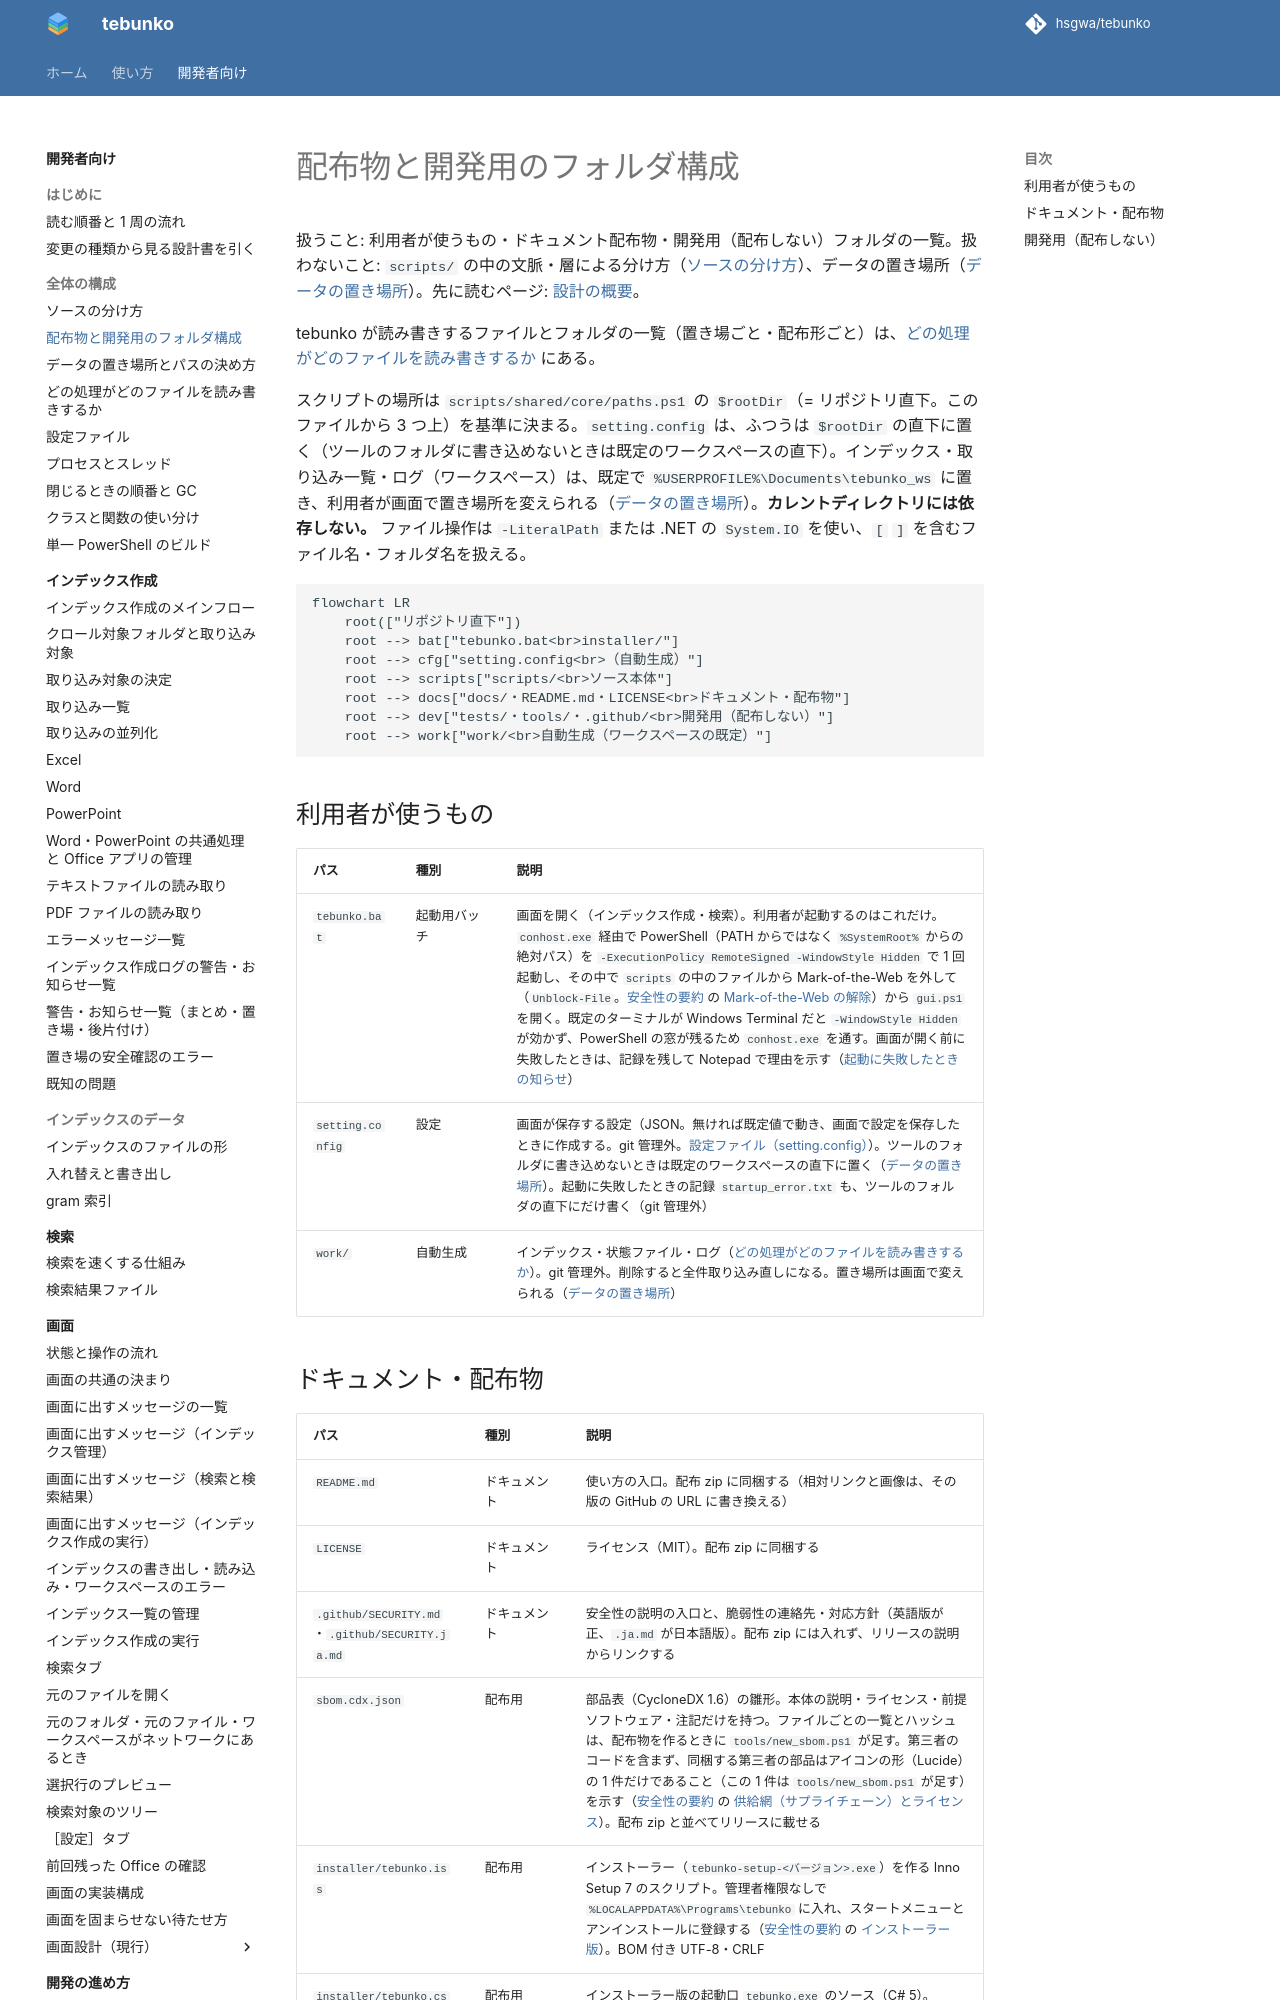

repository: hsgwa/tebunko · page: design/structure/folders/index.html · generator: mkdocs

# 配布物と開発用のフォルダ構成

扱うこと: 利用者が使うもの・ドキュメント配布物・開発用（配布しない）フォルダの一覧。扱わないこと: `scripts/` の中の文脈・層による分け方（[ソースの分け方](source.md)）、データの置き場所（[データの置き場所](data.md)）。先に読むページ: [設計の概要](../index.md)。

tebunko が読み書きするファイルとフォルダの一覧（置き場ごと・配布形ごと）は、[どの処理がどのファイルを読み書きするか](io-files.md) にある。

スクリプトの場所は `scripts/shared/core/paths.ps1` の `$rootDir`（= リポジトリ直下。このファイルから 3 つ上）を基準に決まる。`setting.config` は、ふつうは `$rootDir` の直下に置く（ツールのフォルダに書き込めないときは既定のワークスペースの直下）。インデックス・取り込み一覧・ログ（ワークスペース）は、既定で `%USERPROFILE%\Documents\tebunko_ws` に置き、利用者が画面で置き場所を変えられる（[データの置き場所](data.md)）。**カレントディレクトリには依存しない。**
ファイル操作は `-LiteralPath` または .NET の `System.IO` を使い、`[` `]` を含むファイル名・フォルダ名を扱える。

```mermaid
flowchart LR
    root(["リポジトリ直下"])
    root --> bat["tebunko.bat<br>installer/"]
    root --> cfg["setting.config<br>（自動生成）"]
    root --> scripts["scripts/<br>ソース本体"]
    root --> docs["docs/・README.md・LICENSE<br>ドキュメント・配布物"]
    root --> dev["tests/・tools/・.github/<br>開発用（配布しない）"]
    root --> work["work/<br>自動生成（ワークスペースの既定）"]
```

## 利用者が使うもの

| パス | 種別 | 説明 |
|---|---|---|
| `tebunko.bat` | 起動用バッチ | 画面を開く（インデックス作成・検索）。利用者が起動するのはこれだけ。`conhost.exe` 経由で PowerShell（PATH からではなく `%SystemRoot%` からの絶対パス）を `-ExecutionPolicy RemoteSigned -WindowStyle Hidden` で 1 回起動し、その中で `scripts` の中のファイルから Mark-of-the-Web を外して（`Unblock-File`。[安全性の要約](../../safety/index.md) の [Mark-of-the-Web の解除](../../safety/disclosure.md#mark-of-the-web-の解除tebunkobat)）から `gui.ps1` を開く。既定のターミナルが Windows Terminal だと `-WindowStyle Hidden` が効かず、PowerShell の窓が残るため `conhost.exe` を通す。画面が開く前に失敗したときは、記録を残して Notepad で理由を示す（[起動に失敗したときの知らせ](../../safety/disclosure.md#起動に失敗したときの知らせtebunkobat)） |
| `setting.config` | 設定 | 画面が保存する設定（JSON。無ければ既定値で動き、画面で設定を保存したときに作成する。git 管理外。[設定ファイル（setting.config）](settings-file.md)）。ツールのフォルダに書き込めないときは既定のワークスペースの直下に置く（[データの置き場所](data.md)）。起動に失敗したときの記録 `startup_error.txt` も、ツールのフォルダの直下にだけ書く（git 管理外） |
| `work/` | 自動生成 | インデックス・状態ファイル・ログ（[どの処理がどのファイルを読み書きするか](io-files.md)）。git 管理外。削除すると全件取り込み直しになる。置き場所は画面で変えられる（[データの置き場所](data.md)） |
